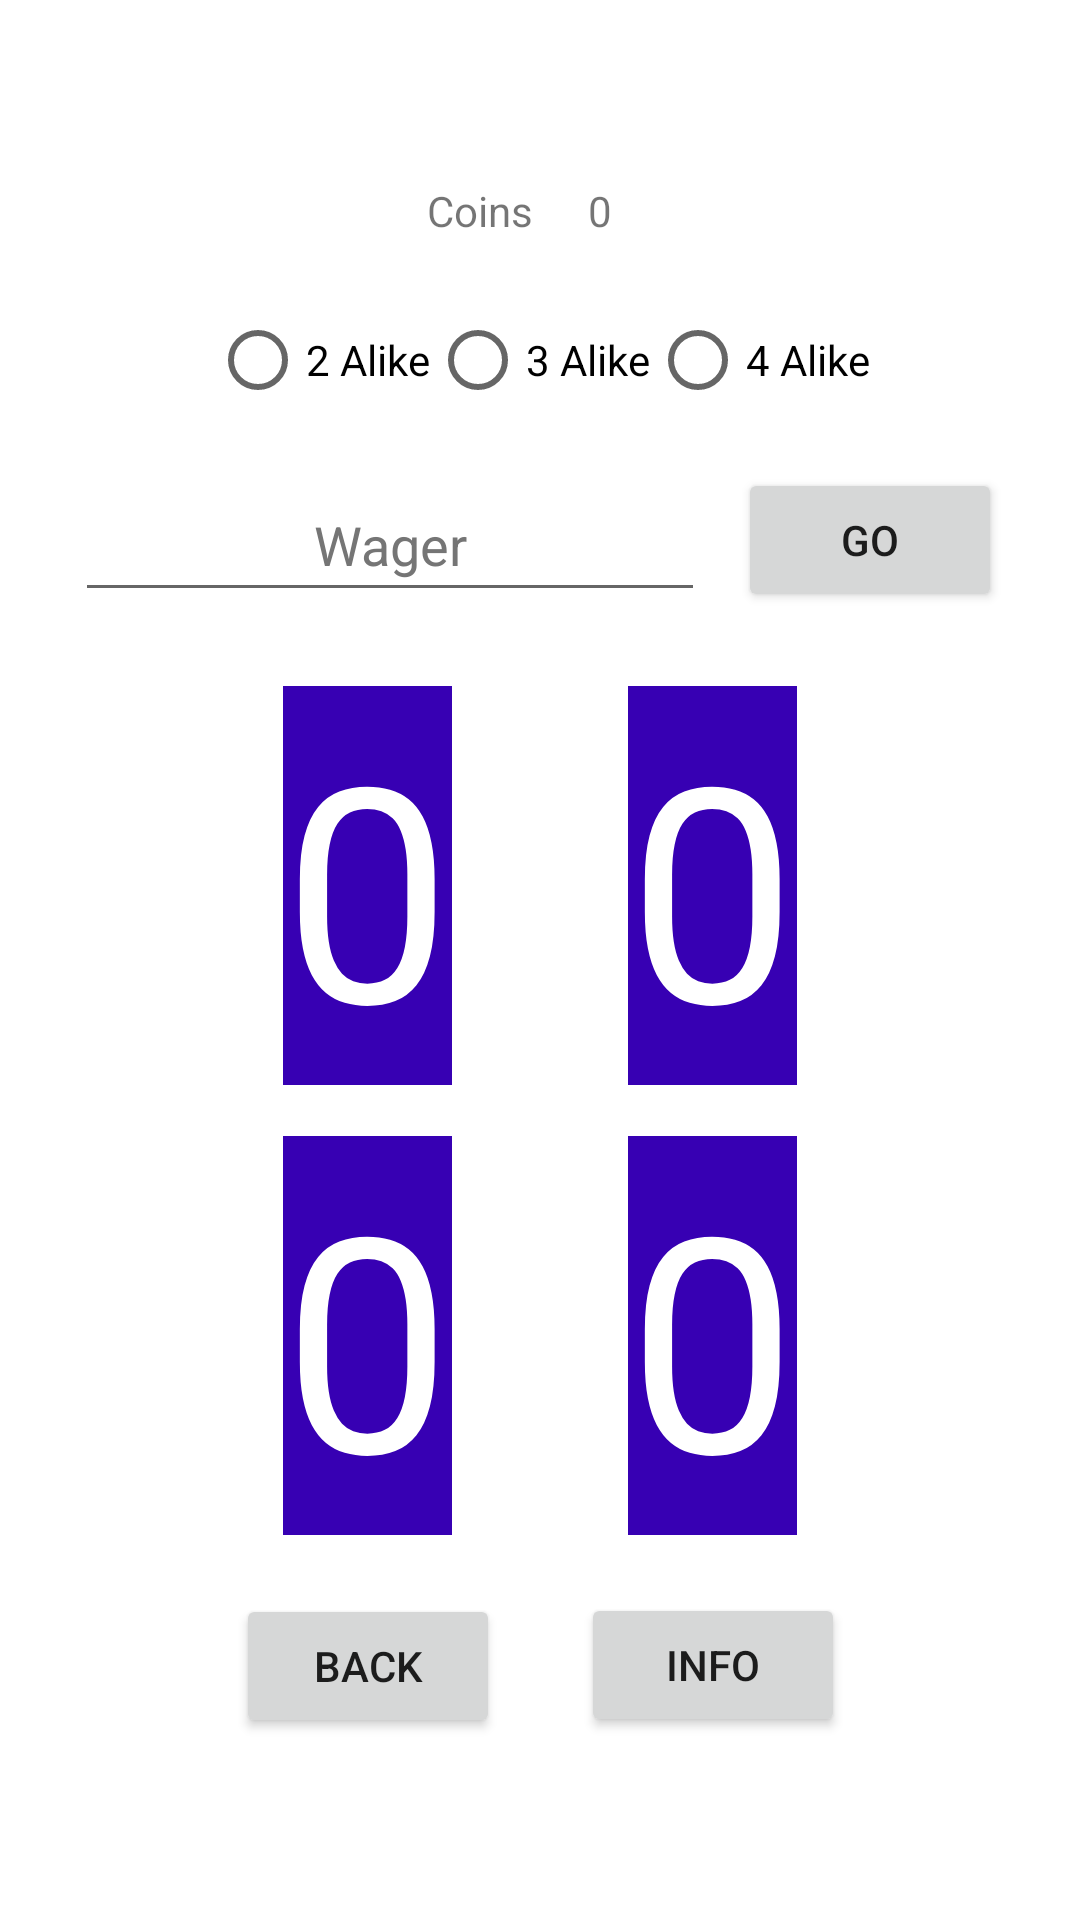

This screen was rendered from an Android layout file. Write that file and the resources it references.
<!-- AndroidManifest.xml: application theme Theme.DiceGames -->
<!-- res/layout/activity_two_or_more.xml -->
<?xml version="1.0" encoding="utf-8"?>
<androidx.constraintlayout.widget.ConstraintLayout xmlns:android="http://schemas.android.com/apk/res/android"
    xmlns:app="http://schemas.android.com/apk/res-auto"
    xmlns:tools="http://schemas.android.com/tools"
    android:layout_width="match_parent"
    android:layout_height="match_parent"
    tools:context=".TwoOrMoreActivity">

    <TextView
        android:layout_width="wrap_content"
        android:layout_height="wrap_content"
        android:layout_marginEnd="40dp"
        android:layout_marginBottom="500dp"
        android:text="@string/coins"
        app:layout_constraintBottom_toBottomOf="parent"
        app:layout_constraintEnd_toEndOf="parent"
        app:layout_constraintStart_toStartOf="parent"
        app:layout_constraintTop_toTopOf="parent" />

    <TextView
        android:id="@+id/balance_text_view"
        android:layout_width="wrap_content"
        android:layout_height="wrap_content"
        android:layout_marginStart="40dp"
        android:layout_marginBottom="500dp"
        android:text="@string/zero"
        app:layout_constraintBottom_toBottomOf="parent"
        app:layout_constraintEnd_toEndOf="parent"
        app:layout_constraintStart_toStartOf="parent"
        app:layout_constraintTop_toTopOf="parent" />

    <RadioGroup
        android:id="@+id/radio_group"
        android:layout_width="wrap_content"
        android:layout_height="wrap_content"
        android:layout_marginBottom="400dp"
        android:orientation="horizontal"
        app:layout_constraintBottom_toBottomOf="parent"
        app:layout_constraintEnd_toEndOf="parent"
        app:layout_constraintStart_toStartOf="parent"
        app:layout_constraintTop_toTopOf="parent">

        <RadioButton
            android:id="@+id/radio_button_2"
            android:layout_width="wrap_content"
            android:layout_height="wrap_content"
            android:layout_marginEnd="0dp"
            android:text="@string/m2"
            app:layout_constraintBottom_toBottomOf="@+id/radio_group"
            app:layout_constraintEnd_toEndOf="@+id/radio_group"
            app:layout_constraintStart_toStartOf="@+id/radio_group"
            app:layout_constraintTop_toTopOf="@+id/radio_group" />

        <RadioButton
            android:id="@+id/radio_button_3"
            android:layout_width="wrap_content"
            android:layout_height="wrap_content"
            android:text="@string/m3"
            app:layout_constraintBottom_toBottomOf="@id/radio_group"
            app:layout_constraintEnd_toEndOf="@id/radio_group"
            app:layout_constraintStart_toStartOf="@id/radio_group"
            app:layout_constraintTop_toBottomOf="@id/radio_group" />

        <RadioButton
            android:id="@+id/radio_button_4"
            android:layout_width="wrap_content"
            android:layout_height="wrap_content"
            android:layout_marginStart="0dp"
            android:text="@string/m4"
            app:layout_constraintBottom_toBottomOf="@id/radio_group"
            app:layout_constraintEnd_toEndOf="@id/radio_group"
            app:layout_constraintStart_toStartOf="@id/radio_group"
            app:layout_constraintTop_toTopOf="@id/radio_group" />
    </RadioGroup>

    <EditText
        android:id="@+id/wager_field"
        android:layout_width="wrap_content"
        android:layout_height="wrap_content"
        android:layout_marginEnd="100dp"
        android:layout_marginBottom="280dp"
        android:autofillHints=""
        android:ems="10"
        android:hint="@string/wager"
        android:inputType="number"
        android:minHeight="48dp"
        android:textAlignment="center"
        android:textColorHint="#757575"
        app:layout_constraintBottom_toBottomOf="parent"
        app:layout_constraintEnd_toEndOf="parent"
        app:layout_constraintStart_toStartOf="parent"
        app:layout_constraintTop_toTopOf="parent" />

    <Button
        android:id="@+id/go_button"
        android:layout_width="wrap_content"
        android:layout_height="wrap_content"
        android:layout_marginStart="220dp"
        android:layout_marginBottom="280dp"
        android:text="@string/go"
        app:layout_constraintBottom_toBottomOf="parent"
        app:layout_constraintEnd_toEndOf="parent"
        app:layout_constraintStart_toStartOf="parent"
        app:layout_constraintTop_toTopOf="parent" />

    <TextView
        android:id="@+id/first_die"
        android:layout_width="wrap_content"
        android:layout_height="wrap_content"
        android:layout_marginEnd="115dp"
        android:layout_marginBottom="50dp"
        android:background="@color/purple_700"
        android:text="@string/zero"
        android:textColor="@color/white"
        android:textSize="100sp"
        app:layout_constraintBottom_toBottomOf="parent"
        app:layout_constraintEnd_toEndOf="parent"
        app:layout_constraintStart_toStartOf="parent"
        app:layout_constraintTop_toTopOf="parent" />

    <TextView
        android:id="@+id/second_die"
        android:layout_width="wrap_content"
        android:layout_height="wrap_content"
        android:layout_marginStart="115dp"
        android:layout_marginBottom="50dp"
        android:background="@color/purple_700"
        android:text="@string/zero"
        android:textColor="@color/white"
        android:textSize="100sp"
        app:layout_constraintBottom_toBottomOf="parent"
        app:layout_constraintEnd_toEndOf="parent"
        app:layout_constraintStart_toStartOf="parent"
        app:layout_constraintTop_toTopOf="parent" />

    <TextView
        android:id="@+id/third_die"
        android:layout_width="wrap_content"
        android:layout_height="wrap_content"
        android:layout_marginTop="250dp"
        android:layout_marginEnd="115dp"
        android:background="@color/purple_700"
        android:text="@string/zero"
        android:textColor="@color/white"
        android:textSize="100sp"
        app:layout_constraintBottom_toBottomOf="parent"
        app:layout_constraintEnd_toEndOf="parent"
        app:layout_constraintStart_toStartOf="parent"
        app:layout_constraintTop_toTopOf="parent" />

    <TextView
        android:id="@+id/fourth_die"
        android:layout_width="wrap_content"
        android:layout_height="wrap_content"
        android:layout_marginStart="115dp"
        android:layout_marginTop="250dp"
        android:background="@color/purple_700"
        android:text="@string/zero"
        android:textColor="@color/white"
        android:textSize="100sp"
        app:layout_constraintBottom_toBottomOf="parent"
        app:layout_constraintEnd_toEndOf="parent"
        app:layout_constraintStart_toStartOf="parent"
        app:layout_constraintTop_toTopOf="parent" />

    <Button
        android:id="@+id/btn_back"
        android:layout_width="wrap_content"
        android:layout_height="wrap_content"
        android:layout_marginTop="470dp"
        android:layout_marginEnd="115dp"
        android:text="@string/back"
        app:layout_constraintBottom_toBottomOf="parent"
        app:layout_constraintEnd_toEndOf="parent"
        app:layout_constraintStart_toStartOf="parent"
        app:layout_constraintTop_toTopOf="parent"
        app:layout_constraintVertical_bias="0.502" />

    <Button
        android:id="@+id/info_button"
        android:layout_width="wrap_content"
        android:layout_height="wrap_content"
        android:layout_marginStart="115dp"
        android:layout_marginTop="470dp"
        android:text="@string/info"
        app:layout_constraintBottom_toBottomOf="parent"
        app:layout_constraintEnd_toEndOf="parent"
        app:layout_constraintStart_toStartOf="parent"
        app:layout_constraintTop_toTopOf="parent" />

</androidx.constraintlayout.widget.ConstraintLayout>
<!-- resources referenced by this layout -->
<resources>
  <string name="back">Back</string>
  <string name="coins">Coins</string>
  <string name="go">go</string>
  <string name="info">Info</string>
  <string name="m2">2 Alike</string>
  <string name="m3">3 Alike</string>
  <string name="m4">4 Alike</string>
  <string name="wager">Wager</string>
  <string name="zero">0</string>
  <style name="Theme.DiceGames" parent="Theme.MaterialComponents.DayNight.DarkActionBar">
      
      <item name="colorPrimary">@color/purple_500</item>
      <item name="colorPrimaryVariant">@color/purple_700</item>
      <item name="colorOnPrimary">@color/white</item>
      
      <item name="colorSecondary">@color/teal_200</item>
      <item name="colorSecondaryVariant">@color/teal_700</item>
      <item name="colorOnSecondary">@color/black</item>
      
      <item name="android:statusBarColor">?attr/colorPrimaryVariant</item>
      
    </style>
  <!-- not gathered from this repository: default colours our renderer supplied (Android Studio template values) -->
  <color name="purple_500">#FF6200EE</color>
  <color name="purple_700">#FF3700B3</color>
  <color name="teal_200">#FF03DAC5</color>
  <color name="teal_700">#FF018786</color>
  <color name="black">#FF000000</color>
  <color name="white">#FFFFFFFF</color>
</resources>
